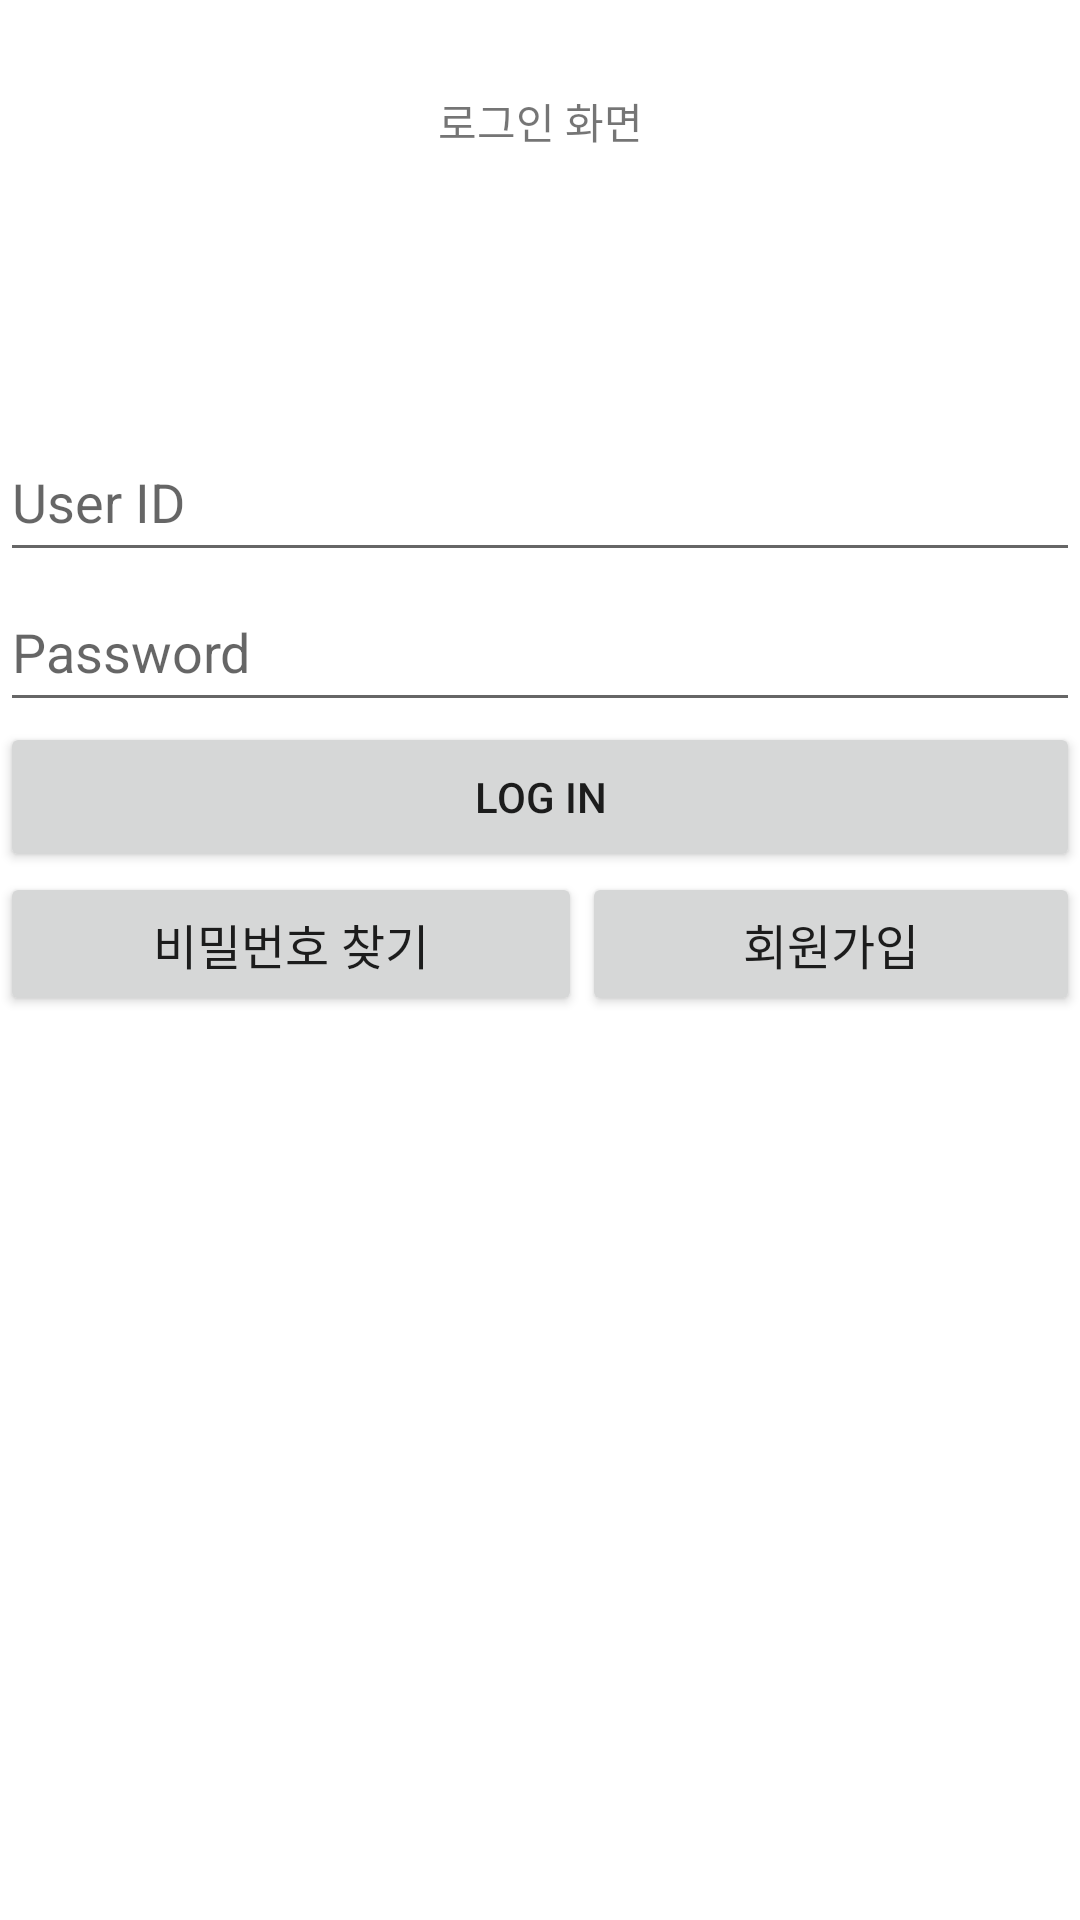

This screen was rendered from an Android layout file. Write that file and the resources it references.
<!-- AndroidManifest.xml: application theme Theme.Smartdoorlock -->
<!-- res/layout/activity_main.xml -->
<?xml version="1.0" encoding="utf-8"?>
<LinearLayout xmlns:android="http://schemas.android.com/apk/res/android"
    xmlns:tools="http://schemas.android.com/tools"
    android:layout_width="match_parent"
    android:layout_height="match_parent"
    android:orientation="vertical">

    <LinearLayout
        android:layout_width="match_parent"
        android:layout_height="match_parent"
        android:orientation="vertical">
        <TextView
            android:layout_width="match_parent"
            android:layout_height="wrap_content"
            android:layout_gravity="center"
            android:gravity="center"
            android:text="로그인 화면"
            android:layout_margin="30dp"/>

        <ImageView
            android:layout_width="match_parent"
            android:layout_height="wrap_content"
            android:layout_gravity="center"
            android:background="@null"
            android:src="@mipmap/ic_launcher"
            android:layout_margin="30dp"/>

        <EditText
            android:layout_width="match_parent"
            android:layout_height="50dp"
            android:hint="User ID" />
        <EditText
            android:layout_width="match_parent"
            android:layout_height="50dp"
            android:hint="Password"/>

        <Button
            android:layout_width="match_parent"
            android:layout_height="50dp"
            android:text="Log in"/>


        <LinearLayout
            android:layout_width="match_parent"
            android:layout_height="wrap_content"
            android:orientation="horizontal"
            android:layout_gravity="center"
            android:gravity="center"
            android:weightSum="1"
            >

            <Button
                android:layout_width="wrap_content"
                android:layout_height="wrap_content"
                android:layout_weight="0.5"
                android:text="비밀번호 찾기"
                android:textSize="16dp"
                android:id="@+id/findPW"/>

            <Button
                android:layout_width="wrap_content"
                android:layout_height="wrap_content"
                android:layout_weight="0.5"
                android:text="회원가입"
                android:textSize="16dp"
                android:id="@+id/SignUp"/>

        </LinearLayout>
    </LinearLayout>


</LinearLayout>
<!-- resources referenced by this layout -->
<resources>
  <style name="Theme.Smartdoorlock" parent="Theme.MaterialComponents.DayNight.DarkActionBar">
          
          <item name="colorPrimary">@color/purple_500</item>
          <item name="colorPrimaryVariant">@color/purple_700</item>
          <item name="colorOnPrimary">@color/white</item>
          
          <item name="colorSecondary">@color/teal_200</item>
          <item name="colorSecondaryVariant">@color/teal_700</item>
          <item name="colorOnSecondary">@color/black</item>
          
          <item name="android:statusBarColor" tools:targetApi="l">?attr/colorPrimaryVariant</item>
          
      </style>
  <!-- not gathered from this repository: default colours our renderer supplied (Android Studio template values) -->
  <color name="purple_500">#FF6200EE</color>
  <color name="purple_700">#FF3700B3</color>
  <color name="teal_200">#FF03DAC5</color>
  <color name="teal_700">#FF018786</color>
  <color name="black">#FF000000</color>
  <color name="white">#FFFFFFFF</color>
</resources>
